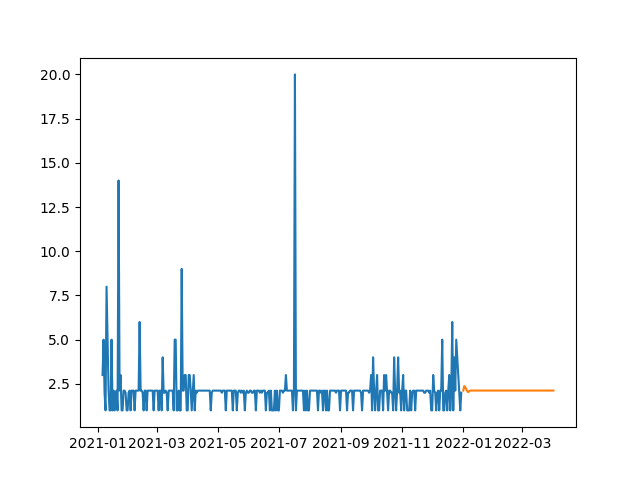

The data file committed next to this chart (first rows):
, SARIMA
2022-01-01, 2.122
2022-01-02, 2.373
2022-01-03, 2.297
2022-01-04, 2.2
2022-01-05, 2.08
2022-01-06, 2.031
2022-01-07, 2.095
2022-01-08, 2.122
2022-01-09, 2.122
2022-01-10, 2.122
2022-01-11, 2.122
2022-01-12, 2.122
2022-01-13, 2.122
2022-01-14, 2.122
2022-01-15, 2.122
2022-01-16, 2.122
2022-01-17, 2.122
2022-01-18, 2.122
2022-01-19, 2.122
2022-01-20, 2.122
2022-01-21, 2.122
2022-01-22, 2.122
2022-01-23, 2.122
2022-01-24, 2.122
2022-01-25, 2.122
2022-01-26, 2.122
2022-01-27, 2.122
2022-01-28, 2.122
2022-01-29, 2.122
2022-01-30, 2.122
2022-01-31, 2.122
2022-02-01, 2.122
2022-02-02, 2.122
2022-02-03, 2.122
2022-02-04, 2.122
2022-02-05, 2.122
2022-02-06, 2.122
2022-02-07, 2.122
2022-02-08, 2.122
2022-02-09, 2.122
2022-02-10, 2.122
2022-02-11, 2.122
2022-02-12, 2.122
2022-02-13, 2.122
2022-02-14, 2.122
2022-02-15, 2.122
2022-02-16, 2.122
2022-02-17, 2.122
2022-02-18, 2.122
2022-02-19, 2.122
2022-02-20, 2.122
2022-02-21, 2.122
2022-02-22, 2.122
2022-02-23, 2.122
2022-02-24, 2.122
2022-02-25, 2.122
2022-02-26, 2.122
2022-02-27, 2.122
2022-02-28, 2.122
2022-03-01, 2.122
... 31 more rows
